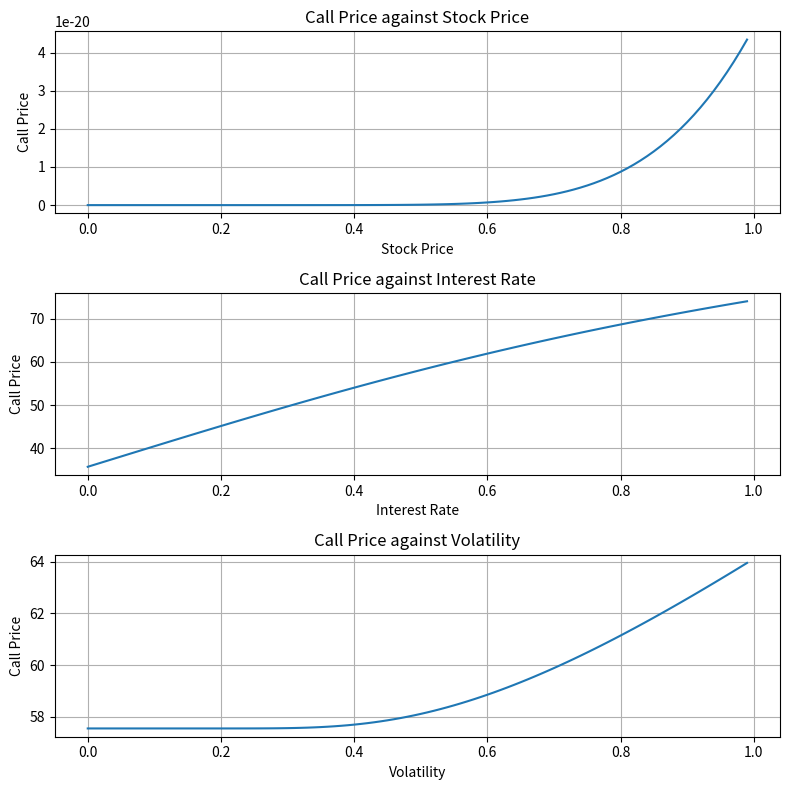

This figure's Python source:
"""
[redacted]
HW7: Problem 3
"""

"""
Problem:
use Black Scholes formula and plot the Call Price C against
1. Stock Price S
2. interest rate r
3. volatility sigma
"""

import os
import numpy as np
import matplotlib.pyplot as plt
from scipy.stats import norm

# defining the function for Black Scholes formula
def Black_Scholes_Formula(S_0, K, T, r, sigma):
    d_1 = (np.log(S_0/K) + (r + sigma**2/2)*T)/(sigma*np.sqrt(T))
    d_2 = d_1 - sigma*np.sqrt(T)
    C = S_0*norm.cdf(d_1) - K*np.exp(-r*T)*norm.cdf(d_2)
    return C

# main function
if __name__ == "__main__":
    # defining the parameters
    S_0 = 100
    K = np.arange(50, 150, 1)
    T = 1
    r = np.arange(0, 1, 0.01)
    sigma = np.arange(0, 1, 0.01)
    stock = np.arange(0,1, 0.01)
    # calculating the call price
    # C = Black_Scholes_Formula(S_0, K, T, r, sigma)
    # plotting the graph into 3 subplots
    fig, ax = plt.subplots(3, 1)
    # changing the size of the figure
    fig.set_size_inches(8, 8)

    # plotting the graph against Stock Price S
    ax[0].plot(stock, Black_Scholes_Formula(stock, K, T, 0.5, 0.5))
    ax[0].set_title("Call Price against Stock Price")
    ax[0].set_xlabel("Stock Price")
    ax[0].set_ylabel("Call Price")
    ax[0].grid()

    # plotting the graph against interest rate r
    ax[1].plot(r, Black_Scholes_Formula(S_0, 70, T, r, 0.5))
    ax[1].set_title("Call Price against Interest Rate")
    ax[1].set_xlabel("Interest Rate")
    ax[1].set_ylabel("Call Price")
    ax[1].grid()

    # plotting the graph against volatility sigma
    ax[2].plot(sigma, Black_Scholes_Formula(S_0, 70, T, 0.5, sigma))
    ax[2].set_title("Call Price against Volatility")
    ax[2].set_xlabel("Volatility")
    ax[2].set_ylabel("Call Price")
    ax[2].grid()
    
    plt.tight_layout()

    # saving the figure
    if not os.path.exists('plots'):
        os.makedirs('plots')
    plt.savefig('plots/hw7p3.pdf')
    plt.show()